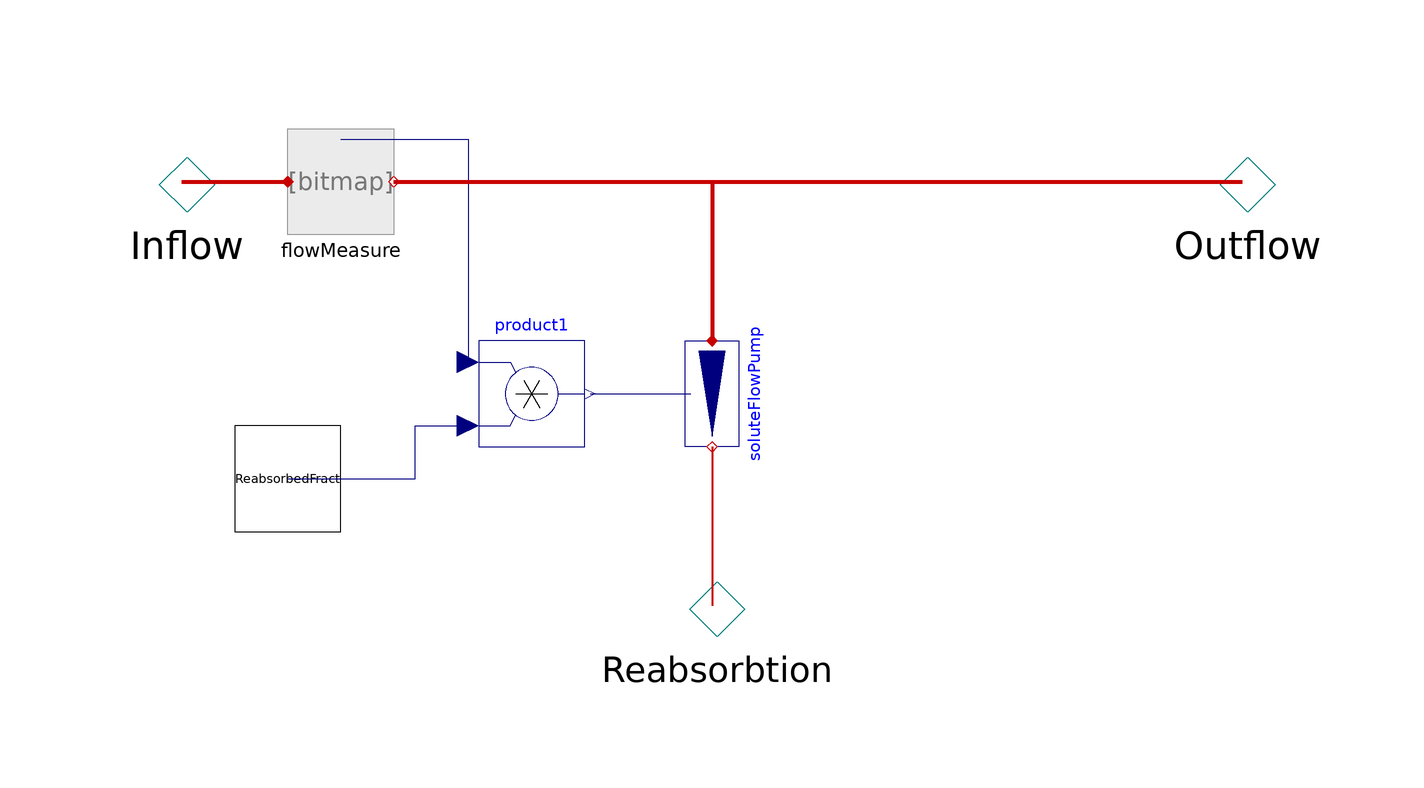

This picture is the connection diagram that the Modelica source below describes through its graphical annotations.

model Reabsorbtion "Reabsorbrion of input fraction"

    PositiveConcentrationFlow Inflow "Tubular inflow"              annotation (Placement(
          transformation(extent={{-120,-20},{-80,20}}), iconTransformation(
            extent={{-110,-10},{-90,10}})));
    NegativeConcentrationFlow Outflow "Tubular outflow"
      annotation (Placement(transformation(extent={{80,-20},{120,20}}),
          iconTransformation(extent={{90,-10},{110,10}})));

    NegativeConcentrationFlow Reabsorbtion "Reabsorbtion from tubules"          annotation (Placement(
          transformation(extent={{-20,-100},{20,-60}}),iconTransformation(
            extent={{-10,-50},{10,-30}})));
    Physiolibrary2013.Types.RealIO.FractionInput
                                        ReabsorbedFract
      "Fraction of molar inflow, that is reabsorbed"
                                 annotation (Placement(transformation(extent={{-90,-66},
              {-70,-46}}),
                     iconTransformation(extent={{-20,-20},{20,20}},
                                                                  rotation=-90,
          origin={0,40})));

    FlowMeasure flowMeasure
      annotation (Placement(transformation(extent={{-80,-10},{-60,10}})));
    Modelica.Blocks.Math.Product product1
      annotation (Placement(transformation(extent={{-44,-50},{-24,-30}})));
    SoluteFlowPump soluteFlowPump annotation (Placement(transformation(
          extent={{-10,10},{10,-10}},
          rotation=270,
          origin={0,-40})));
  equation

    connect(Inflow, flowMeasure.q_in) annotation (Line(
        points={{-100,0},{-80,0}},
        color={200,0,0},
        thickness=1,
        smooth=Smooth.None));
    connect(ReabsorbedFract, product1.u2) annotation (Line(
        points={{-80,-56},{-56,-56},{-56,-46},{-46,-46}},
        color={0,0,127},
        smooth=Smooth.None));
    connect(flowMeasure.actualFlow, product1.u1) annotation (Line(
        points={{-70,8},{-46,8},{-46,-34}},
        color={0,0,127},
        smooth=Smooth.None));
    connect(soluteFlowPump.q_out, Reabsorbtion) annotation (Line(
        points={{-1.83697e-015,-50},{0,-50},{0,-80}},
        color={200,0,0},
        thickness=1,
        smooth=Smooth.None));
    connect(product1.y, soluteFlowPump.soluteFlow) annotation (Line(
        points={{-23,-40},{-4,-40}},
        color={0,0,127},
        smooth=Smooth.None));
    connect(flowMeasure.q_out, Outflow) annotation (Line(
        points={{-60,0},{100,0}},
        color={200,0,0},
        thickness=1,
        smooth=Smooth.None));
    connect(flowMeasure.q_out, soluteFlowPump.q_in) annotation (Line(
        points={{-60,0},{1.83697e-015,0},{1.83697e-015,-30}},
        color={200,0,0},
        thickness=1,
        smooth=Smooth.None));
    annotation (Icon(coordinateSystem(preserveAspectRatio=true, extent={{-100,
              -100},{100,100}}), graphics={
          Rectangle(
            extent={{-100,40},{100,-40}},
            lineColor={0,0,255},
            fillColor={255,255,255},
            fillPattern=FillPattern.Solid),
          Line(
            points={{-70,14},{-70,-18},{-52,-12},{-36,-14},{-18,-20},{-2,-28},
                {6,-36},{8,-40},{6,-22},{0,-12},{-8,-6},{-22,2},{-40,8},{-58,
                12},{-70,14}},
            color={0,0,255},
            smooth=Smooth.None),
          Text(
            extent={{12,-54},{166,-84}},
            lineColor={0,0,255},
            textString="%name")}), Diagram(coordinateSystem(preserveAspectRatio=true,
                    extent={{-100,-100},{100,100}}), graphics),
      Documentation(revisions="<html>
<p><i>2009-2010</i></p>
<p>Marek Matejak, Charles University, Prague, Czech Republic </p>
</html>"));
  end Reabsorbtion;